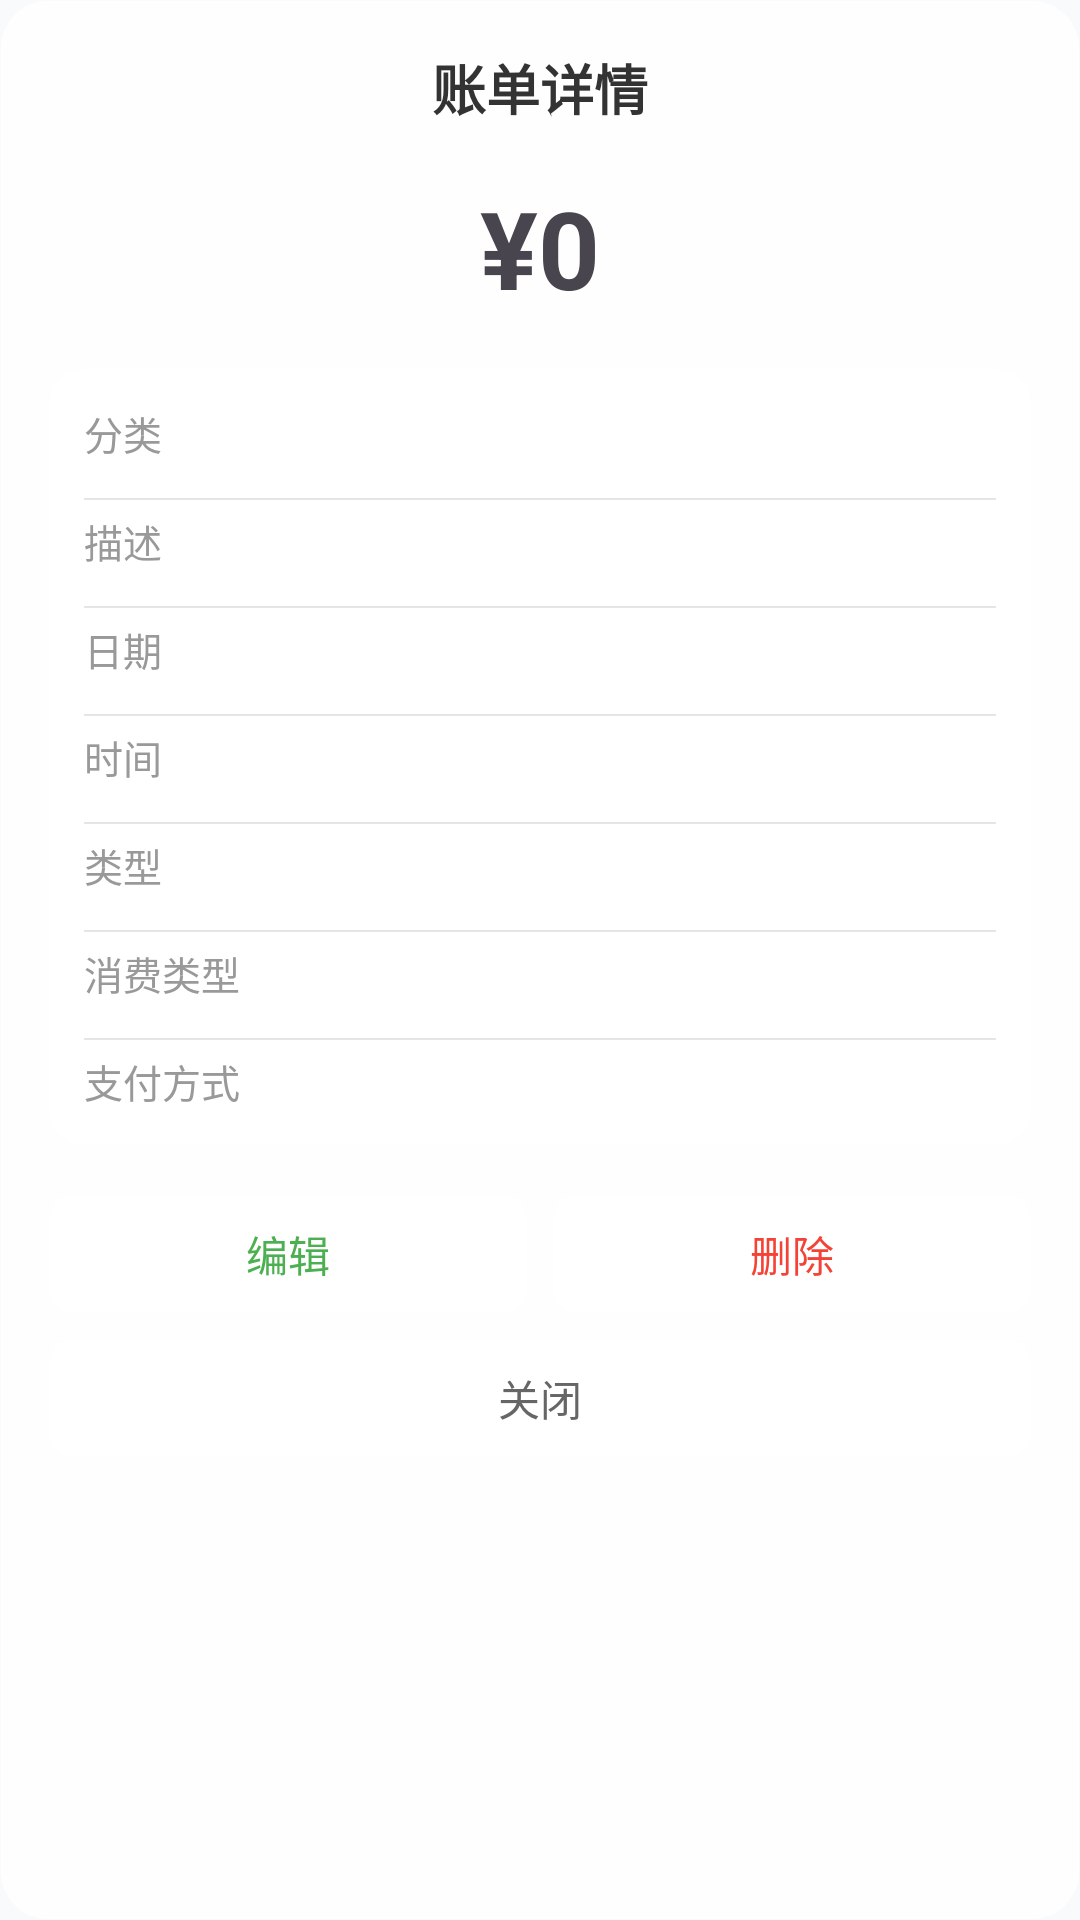

Produce the Android XML layout that renders to this screen, including the resource entries it uses.
<!-- AndroidManifest.xml: application theme Theme.WealthWise -->
<!-- res/layout/dialog_bill_detail.xml -->
<?xml version="1.0" encoding="utf-8"?>
<LinearLayout xmlns:android="http://schemas.android.com/apk/res/android"
    android:layout_width="match_parent"
    android:layout_height="wrap_content"
    android:orientation="vertical"
    android:padding="16dp"
    android:background="@drawable/bg_glass_dialog">

    <TextView
        android:layout_width="match_parent"
        android:layout_height="wrap_content"
        android:text="账单详情"
        android:textSize="18sp"
        android:textStyle="bold"
        android:gravity="center"
        android:textColor="#333333"
        android:layout_marginBottom="16dp" />

    
    <TextView
        android:id="@+id/detail_amount"
        android:layout_width="match_parent"
        android:layout_height="wrap_content"
        android:text="¥0"
        android:textSize="36sp"
        android:textStyle="bold"
        android:gravity="center"
        android:layout_marginBottom="16dp" />

    
    <LinearLayout
        android:layout_width="match_parent"
        android:layout_height="wrap_content"
        android:orientation="vertical"
        android:padding="12dp"
        android:background="@drawable/bg_glass_card">

        <LinearLayout android:layout_width="match_parent" android:layout_height="wrap_content"
            android:orientation="horizontal" android:layout_marginBottom="8dp">
            <TextView android:layout_width="70dp" android:layout_height="wrap_content"
                android:text="分类" android:textSize="13sp" android:textColor="#999" />
            <TextView android:id="@+id/detail_category" android:layout_width="0dp"
                android:layout_height="wrap_content" android:layout_weight="1"
                android:textSize="14sp" android:textColor="#333" />
        </LinearLayout>

        <View android:layout_width="match_parent" android:layout_height="0.5dp"
            android:background="@color/glass_divider" android:layout_marginVertical="4dp" />

        <LinearLayout android:layout_width="match_parent" android:layout_height="wrap_content"
            android:orientation="horizontal" android:layout_marginBottom="8dp">
            <TextView android:layout_width="70dp" android:layout_height="wrap_content"
                android:text="描述" android:textSize="13sp" android:textColor="#999" />
            <TextView android:id="@+id/detail_description" android:layout_width="0dp"
                android:layout_height="wrap_content" android:layout_weight="1"
                android:textSize="14sp" android:textColor="#333" />
        </LinearLayout>

        <View android:layout_width="match_parent" android:layout_height="0.5dp"
            android:background="@color/glass_divider" android:layout_marginVertical="4dp" />

        <LinearLayout android:layout_width="match_parent" android:layout_height="wrap_content"
            android:orientation="horizontal" android:layout_marginBottom="8dp">
            <TextView android:layout_width="70dp" android:layout_height="wrap_content"
                android:text="日期" android:textSize="13sp" android:textColor="#999" />
            <TextView android:id="@+id/detail_date" android:layout_width="0dp"
                android:layout_height="wrap_content" android:layout_weight="1"
                android:textSize="14sp" android:textColor="#333" />
        </LinearLayout>

        <View android:layout_width="match_parent" android:layout_height="0.5dp"
            android:background="@color/glass_divider" android:layout_marginVertical="4dp" />

        <LinearLayout android:layout_width="match_parent" android:layout_height="wrap_content"
            android:orientation="horizontal" android:layout_marginBottom="8dp">
            <TextView android:layout_width="70dp" android:layout_height="wrap_content"
                android:text="时间" android:textSize="13sp" android:textColor="#999" />
            <TextView android:id="@+id/detail_time" android:layout_width="0dp"
                android:layout_height="wrap_content" android:layout_weight="1"
                android:textSize="14sp" android:textColor="#333" />
        </LinearLayout>

        <View android:layout_width="match_parent" android:layout_height="0.5dp"
            android:background="@color/glass_divider" android:layout_marginVertical="4dp" />

        <LinearLayout android:layout_width="match_parent" android:layout_height="wrap_content"
            android:orientation="horizontal" android:layout_marginBottom="8dp">
            <TextView android:layout_width="70dp" android:layout_height="wrap_content"
                android:text="类型" android:textSize="13sp" android:textColor="#999" />
            <TextView android:id="@+id/detail_direction" android:layout_width="0dp"
                android:layout_height="wrap_content" android:layout_weight="1"
                android:textSize="14sp" />
        </LinearLayout>

        <View android:layout_width="match_parent" android:layout_height="0.5dp"
            android:background="@color/glass_divider" android:layout_marginVertical="4dp" />

        <LinearLayout android:layout_width="match_parent" android:layout_height="wrap_content"
            android:orientation="horizontal" android:layout_marginBottom="8dp"
            android:id="@+id/detail_consumption_row">
            <TextView android:layout_width="70dp" android:layout_height="wrap_content"
                android:text="消费类型" android:textSize="13sp" android:textColor="#999" />
            <TextView android:id="@+id/detail_consumption_type" android:layout_width="0dp"
                android:layout_height="wrap_content" android:layout_weight="1"
                android:textSize="14sp" />
        </LinearLayout>

        <View android:layout_width="match_parent" android:layout_height="0.5dp"
            android:background="@color/glass_divider" android:layout_marginVertical="4dp"
            android:id="@+id/divider_consumption" />

        <LinearLayout android:layout_width="match_parent" android:layout_height="wrap_content"
            android:orientation="horizontal">
            <TextView android:layout_width="70dp" android:layout_height="wrap_content"
                android:text="支付方式" android:textSize="13sp" android:textColor="#999" />
            <TextView android:id="@+id/detail_payment" android:layout_width="0dp"
                android:layout_height="wrap_content" android:layout_weight="1"
                android:textSize="14sp" android:textColor="#333" />
        </LinearLayout>
    </LinearLayout>

    
    <LinearLayout
        android:layout_width="match_parent"
        android:layout_height="wrap_content"
        android:orientation="horizontal"
        android:layout_marginTop="16dp">

        <TextView
            android:id="@+id/btn_detail_edit"
            android:layout_width="0dp"
            android:layout_height="40dp"
            android:layout_weight="1"
            android:layout_marginEnd="4dp"
            android:gravity="center"
            android:text="编辑"
            android:textSize="14sp"
            android:textColor="#4CAF50"
            android:background="@drawable/bg_glass_button" />

        <TextView
            android:id="@+id/btn_detail_delete"
            android:layout_width="0dp"
            android:layout_height="40dp"
            android:layout_weight="1"
            android:layout_marginStart="4dp"
            android:gravity="center"
            android:text="删除"
            android:textSize="14sp"
            android:textColor="#F44336"
            android:background="@drawable/bg_glass_button" />
    </LinearLayout>

    <TextView
        android:id="@+id/btn_detail_close"
        android:layout_width="match_parent"
        android:layout_height="40dp"
        android:layout_marginTop="8dp"
        android:gravity="center"
        android:text="关闭"
        android:textSize="14sp"
        android:textColor="#666666"
        android:background="@drawable/bg_glass_button" />

</LinearLayout>
<!-- resources referenced by this layout -->
<resources>
  <color name="glass_divider">#1A000000</color>
  <!-- drawable bg_glass_button (drawable) -->
  <?xml version="1.0" encoding="utf-8"?>
  <shape xmlns:android="http://schemas.android.com/apk/res/android"
      android:shape="rectangle">
      <solid android:color="@color/glass_bg" />
      <corners android:radius="8dp" />
      <stroke
          android:width="0.5dp"
          android:color="@color/glass_border" />
  </shape>
  <!-- drawable bg_glass_card (drawable) -->
  <?xml version="1.0" encoding="utf-8"?>
  <shape xmlns:android="http://schemas.android.com/apk/res/android"
      android:shape="rectangle">
      <solid android:color="@color/glass_card" />
      <corners android:radius="12dp" />
      <stroke
          android:width="0.5dp"
          android:color="@color/glass_border" />
  </shape>
  <!-- drawable bg_glass_dialog (drawable) -->
  <?xml version="1.0" encoding="utf-8"?>
  <shape xmlns:android="http://schemas.android.com/apk/res/android"
      android:shape="rectangle">
      <solid android:color="@color/glass_surface" />
      <corners android:radius="16dp" />
      <stroke
          android:width="0.5dp"
          android:color="@color/glass_border" />
  </shape>
  <color name="glass_bg">#CCFFFFFF</color>
  <color name="glass_border">#33FFFFFF</color>
  <color name="glass_card">#F2FFFFFF</color>
  <color name="glass_surface">#E6FFFFFF</color>
  <color name="colorPrimary">#0072F5</color>
  <color name="colorOnPrimary">#FFFFFF</color>
  <color name="colorPrimaryContainer">#D4E8FF</color>
  <color name="colorOnPrimaryContainer">#002D7C</color>
  <color name="colorSecondary">#92D9F7</color>
  <color name="colorOnSecondary">#002960</color>
  <color name="colorSecondaryContainer">#1C819F</color>
  <color name="colorOnSecondaryContainer">#FFDCFC</color>
  <color name="colorTertiary">#98D0FF</color>
  <color name="colorOnTertiary">#003E6D</color>
  <color name="colorTertiaryContainer">#1C819F</color>
  <color name="colorOnTertiaryContainer">#E0E0E0</color>
  <color name="colorError">#CB1B1B</color>
  <color name="colorOnError">#FFFFFF</color>
  <color name="colorErrorContainer">#FFDAD6</color>
  <color name="colorOnErrorContainer">#8C0000</color>
  <color name="colorBackground">#F9FAFB</color>
  <color name="colorOnBackground">#1A1C1E</color>
  <color name="colorSurface">#FFFFFF</color>
  <color name="colorOnSurface">#1A1C1E</color>
  <color name="colorSurfaceVariant">#E0E0E0</color>
  <color name="colorOnSurfaceVariant">#49454F</color>
  <color name="colorOutline">#737373</color>
</resources>
